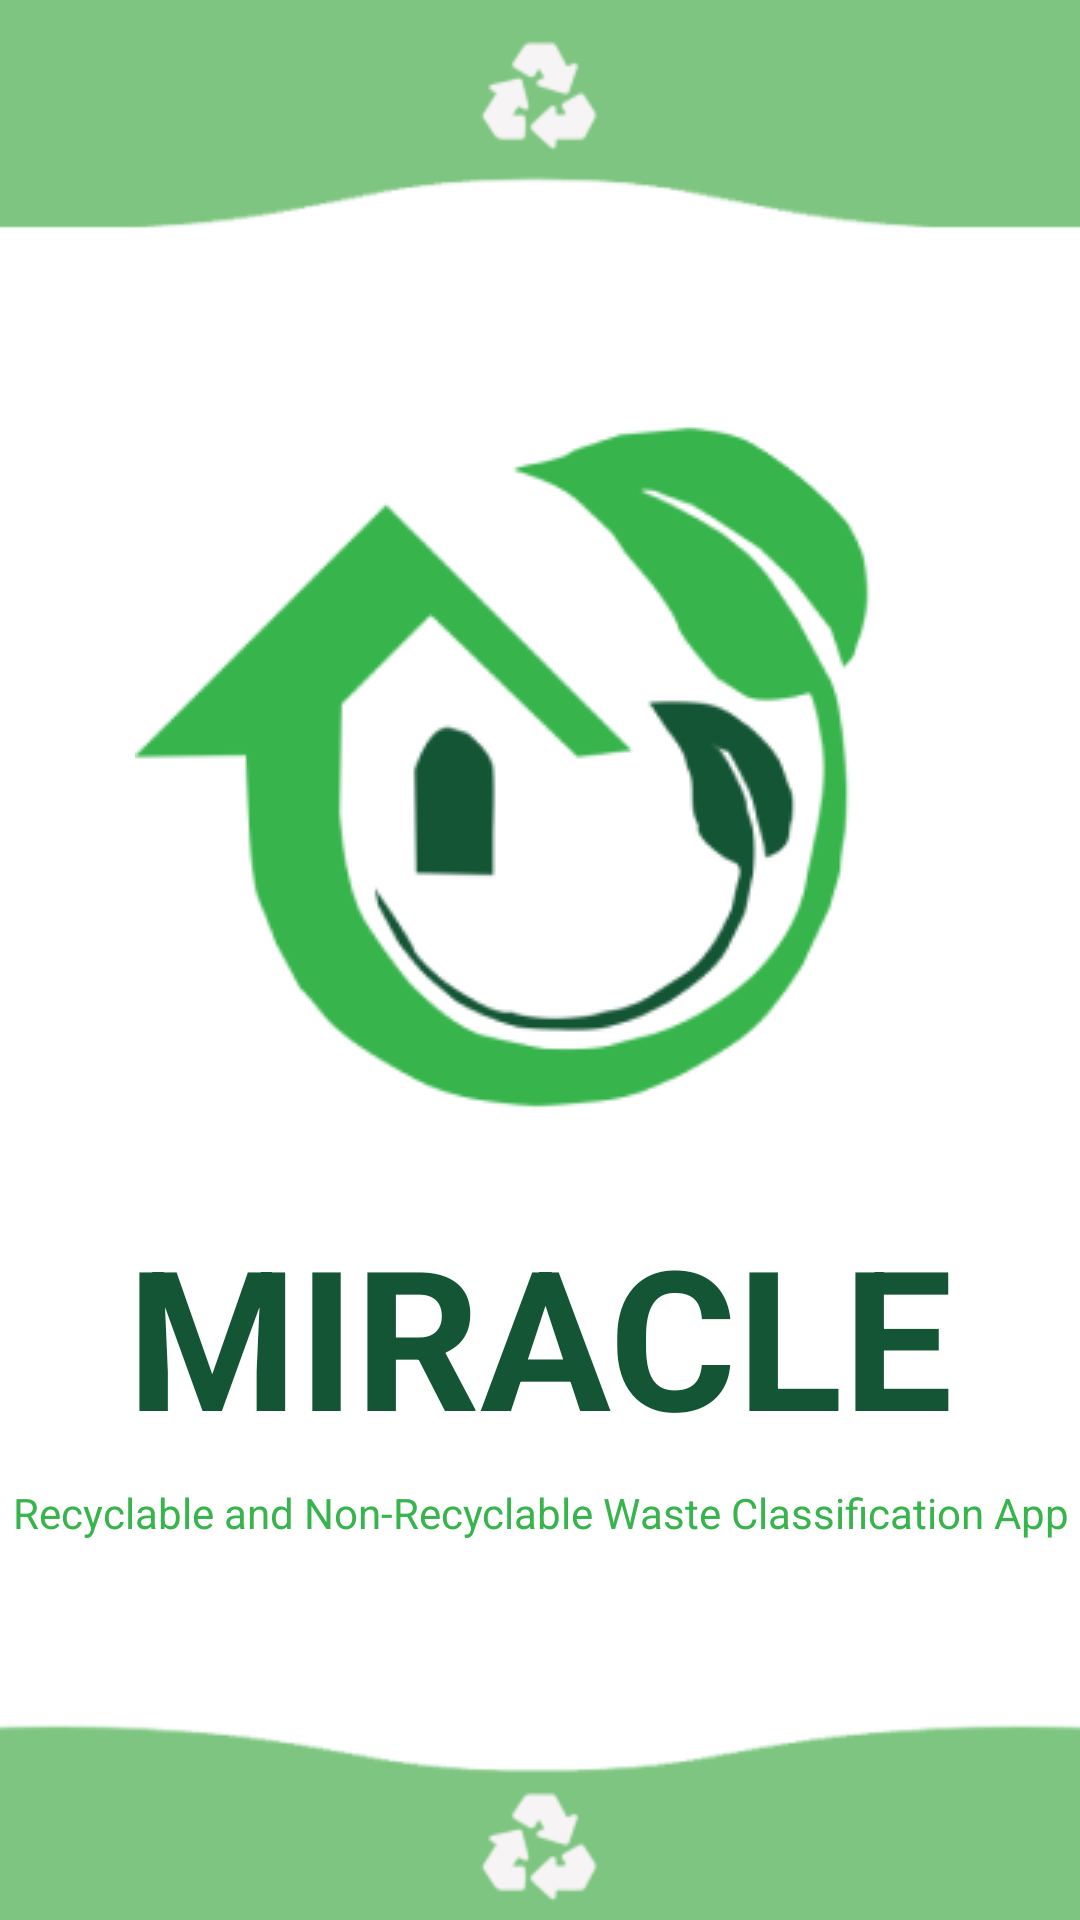

Layout XML and referenced resources for this Android screen:
<!-- AndroidManifest.xml: application theme Theme.Miracle -->
<!-- res/layout/activity_splash.xml -->
<?xml version="1.0" encoding="utf-8"?>
<androidx.constraintlayout.widget.ConstraintLayout xmlns:android="http://schemas.android.com/apk/res/android"
    xmlns:app="http://schemas.android.com/apk/res-auto"
    xmlns:tools="http://schemas.android.com/tools"
    android:layout_width="match_parent"
    android:layout_height="match_parent"
    tools:context=".ui.splash.SplashActivity"
    android:background="@drawable/bg_splash">

    <ImageView
        android:id="@+id/imageView3"
        android:layout_width="match_parent"
        android:layout_height="wrap_content"
        android:src="@drawable/logo_miracle"
        app:layout_constraintBottom_toBottomOf="parent"
        app:layout_constraintEnd_toEndOf="parent"
        app:layout_constraintHorizontal_bias="0.0"
        app:layout_constraintStart_toStartOf="parent"
        app:layout_constraintTop_toTopOf="parent"
        app:layout_constraintVertical_bias="0.343" />

    <TextView
        android:id="@+id/textView4"
        android:layout_width="match_parent"
        android:layout_height="wrap_content"
        android:layout_marginTop="10dp"
        android:text="MIRACLE"
        android:textAlignment="center"
        android:textColor="@color/dark_green"
        android:textSize="65sp"
        android:textStyle="bold"
        app:layout_constraintEnd_toEndOf="parent"
        app:layout_constraintHorizontal_bias="0.0"
        app:layout_constraintStart_toStartOf="parent"
        app:layout_constraintTop_toBottomOf="@+id/imageView3" />

    <TextView
        android:layout_width="match_parent"
        android:layout_height="wrap_content"
        android:text="Recyclable and Non-Recyclable Waste Classification App"
        android:textAlignment="center"
        android:textColor="@color/medium_green"
        android:textSize="14sp"
        app:layout_constraintBottom_toBottomOf="parent"
        app:layout_constraintEnd_toEndOf="parent"
        app:layout_constraintHorizontal_bias="0.0"
        app:layout_constraintStart_toStartOf="parent"
        app:layout_constraintTop_toBottomOf="@+id/textView4"
        app:layout_constraintVertical_bias="0.051" />

</androidx.constraintlayout.widget.ConstraintLayout>
<!-- resources referenced by this layout -->
<resources>
  <color name="dark_green">#145535</color>
  <color name="medium_green">#37B44C</color>
  <!-- drawable bg_splash: png bitmap (drawable, 10131 bytes) -->
  <!-- drawable logo_miracle: png bitmap (drawable, 19394 bytes) -->
  <style name="Theme.Miracle" parent="Theme.MaterialComponents.DayNight.DarkActionBar">
          
          <item name="colorPrimary">@color/purple_500</item>
          <item name="colorPrimaryVariant">@color/purple_700</item>
          <item name="colorOnPrimary">@color/white</item>
          
          <item name="colorSecondary">@color/teal_200</item>
          <item name="colorSecondaryVariant">@color/teal_700</item>
          <item name="colorOnSecondary">@color/black</item>
          
          <item name="android:statusBarColor" tools:targetApi="l">?attr/colorPrimaryVariant</item>
          
      </style>
  <color name="purple_500">#FF6200EE</color>
  <color name="purple_700">#FF3700B3</color>
  <color name="white">#FFFFFFFF</color>
  <color name="teal_200">#FF03DAC5</color>
  <color name="teal_700">#FF018786</color>
  <color name="black">#FF000000</color>
</resources>
